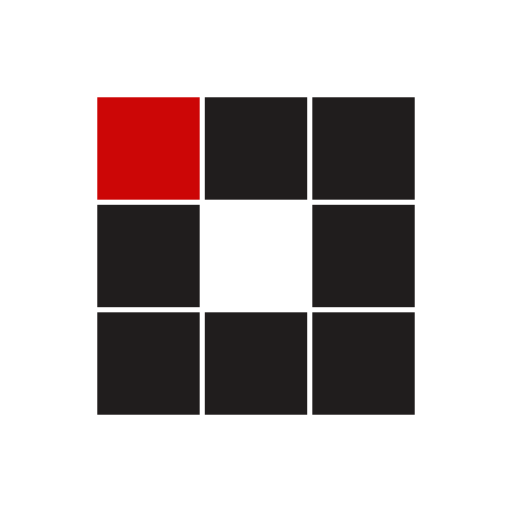
t = 0.00 s
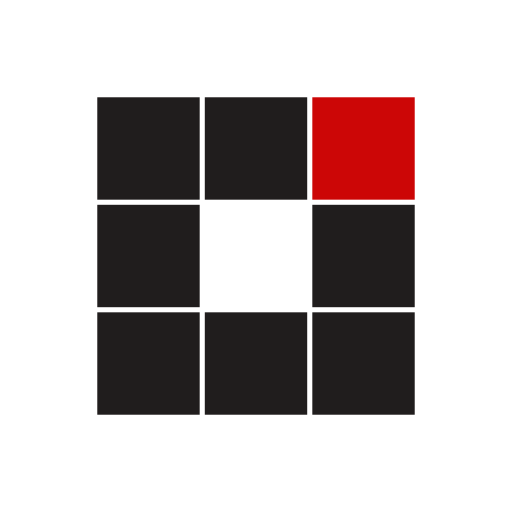
t = 0.31 s
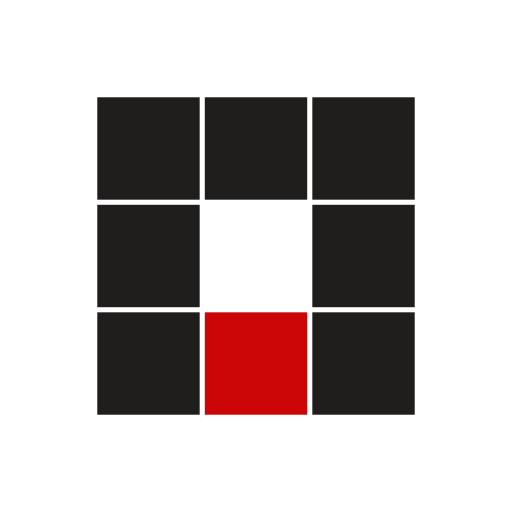
t = 0.63 s
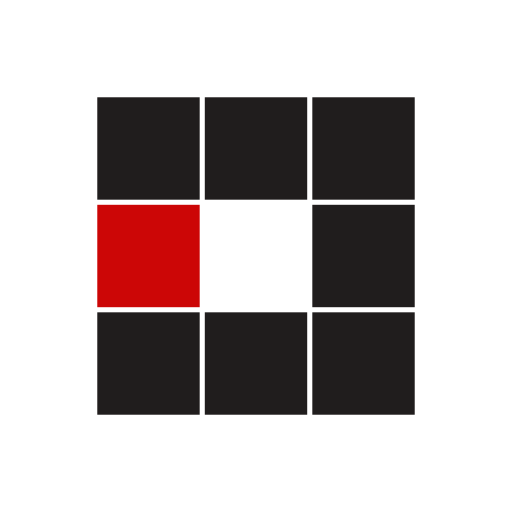
t = 0.94 s
t = 1.25 s: frame unchanged from t = 0.31 s, image omitted
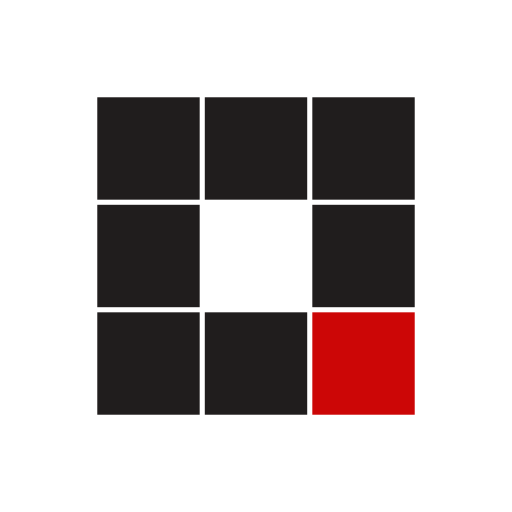
t = 1.53 s

The animated SVG that drew these frames (rendered in a browser with its animation timeline set to each time). Animation: 8 SMIL elements (animate=8); one cycle of 1.88 s, repeats indefinitely.

<?xml version="1.0" encoding="utf-8"?>
<svg xmlns="http://www.w3.org/2000/svg" xmlns:xlink="http://www.w3.org/1999/xlink" style="margin: auto; background: rgb(255, 255, 255); display: block; shape-rendering: auto;" width="116px" height="116px" viewBox="0 0 100 100" preserveAspectRatio="xMidYMid">
<rect x="19" y="19" width="20" height="20" fill="#201d1d">
  <animate attributeName="fill" values="#cc0606;#201d1d;#201d1d" keyTimes="0;0.125;1" dur="1s" repeatCount="indefinite" begin="0s" calcMode="discrete"></animate>
</rect><rect x="40" y="19" width="20" height="20" fill="#201d1d">
  <animate attributeName="fill" values="#cc0606;#201d1d;#201d1d" keyTimes="0;0.125;1" dur="1s" repeatCount="indefinite" begin="0.125s" calcMode="discrete"></animate>
</rect><rect x="61" y="19" width="20" height="20" fill="#201d1d">
  <animate attributeName="fill" values="#cc0606;#201d1d;#201d1d" keyTimes="0;0.125;1" dur="1s" repeatCount="indefinite" begin="0.25s" calcMode="discrete"></animate>
</rect><rect x="19" y="40" width="20" height="20" fill="#201d1d">
  <animate attributeName="fill" values="#cc0606;#201d1d;#201d1d" keyTimes="0;0.125;1" dur="1s" repeatCount="indefinite" begin="0.875s" calcMode="discrete"></animate>
</rect><rect x="61" y="40" width="20" height="20" fill="#201d1d">
  <animate attributeName="fill" values="#cc0606;#201d1d;#201d1d" keyTimes="0;0.125;1" dur="1s" repeatCount="indefinite" begin="0.375s" calcMode="discrete"></animate>
</rect><rect x="19" y="61" width="20" height="20" fill="#201d1d">
  <animate attributeName="fill" values="#cc0606;#201d1d;#201d1d" keyTimes="0;0.125;1" dur="1s" repeatCount="indefinite" begin="0.75s" calcMode="discrete"></animate>
</rect><rect x="40" y="61" width="20" height="20" fill="#201d1d">
  <animate attributeName="fill" values="#cc0606;#201d1d;#201d1d" keyTimes="0;0.125;1" dur="1s" repeatCount="indefinite" begin="0.625s" calcMode="discrete"></animate>
</rect><rect x="61" y="61" width="20" height="20" fill="#201d1d">
  <animate attributeName="fill" values="#cc0606;#201d1d;#201d1d" keyTimes="0;0.125;1" dur="1s" repeatCount="indefinite" begin="0.5s" calcMode="discrete"></animate>
</rect>
<!-- [ldio] generated by https://loading.io/ --></svg>